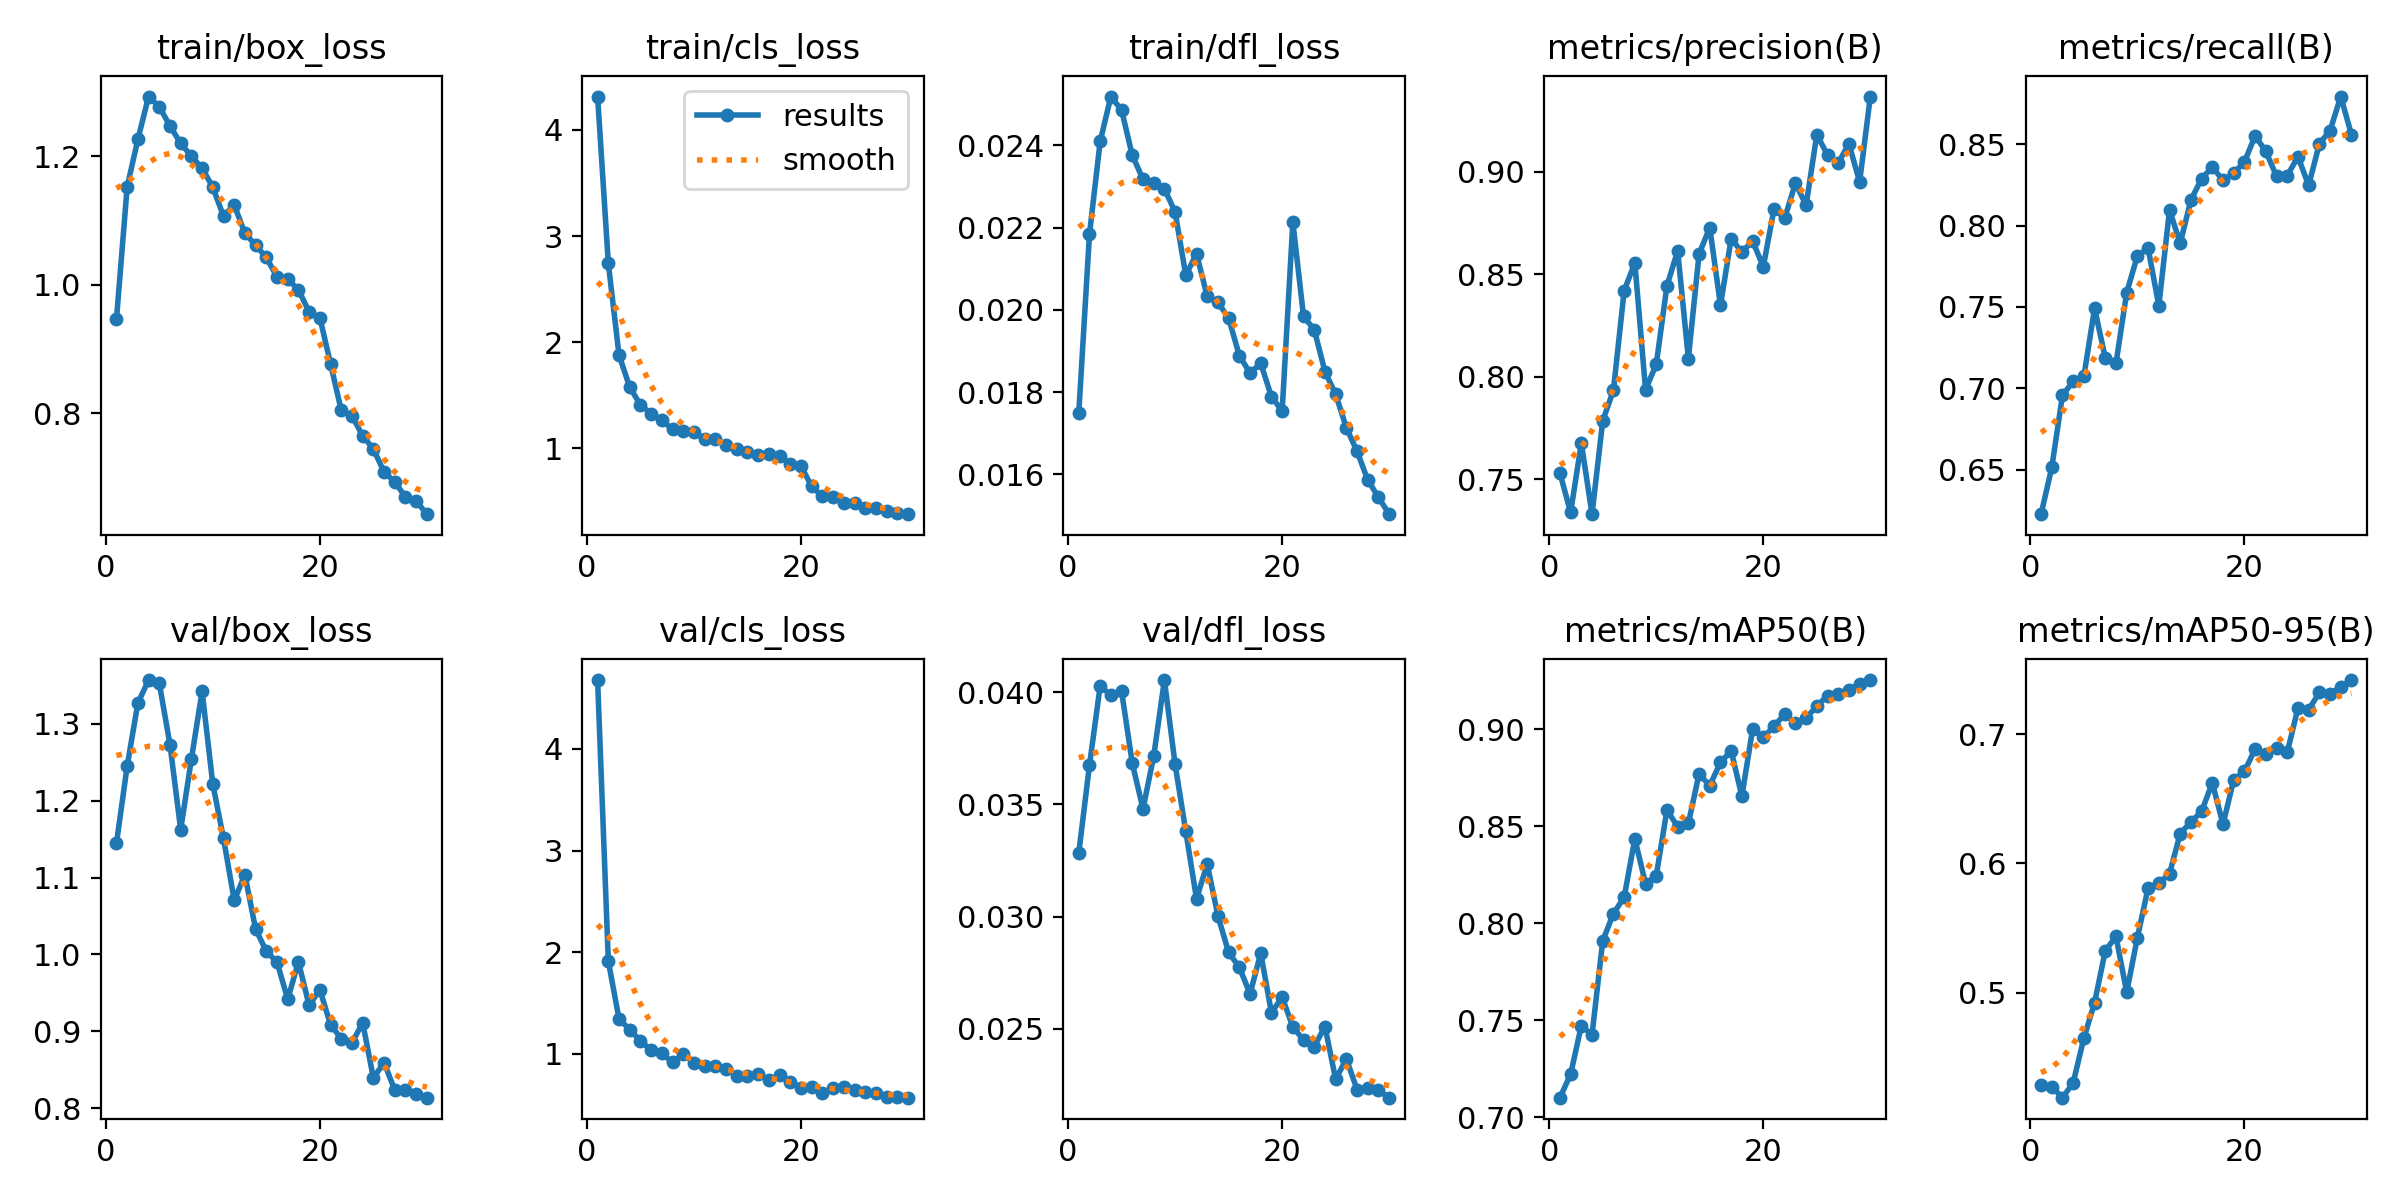

Values plotted in this chart, from the file beside it:
epoch, time, train/box_loss, train/cls_loss, train/dfl_loss, metrics/precision(B), metrics/recall(B), metrics/mAP50(B), metrics/mAP50-95(B), val/box_loss, val/cls_loss, val/dfl_loss, lr/pg0, lr/pg1, lr/pg2
1, 128.1, 0.9462, 4.314, 0.01749, 0.753, 0.6226, 0.71, 0.429, 1.145, 4.679, 0.03283, 0.0006623, 0.0006623, 0.0006623
2, 208.5, 1.153, 2.742, 0.02184, 0.7338, 0.6513, 0.7221, 0.4273, 1.245, 1.91, 0.03675, 0.001285, 0.001285, 0.001285
3, 276.1, 1.226, 1.878, 0.0241, 0.7676, 0.6957, 0.7472, 0.4189, 1.327, 1.341, 0.04029, 0.001864, 0.001864, 0.001864
4, 345.1, 1.293, 1.576, 0.02519, 0.7329, 0.7042, 0.7425, 0.4304, 1.357, 1.236, 0.03987, 0.001802, 0.001802, 0.001802
5, 425.2, 1.277, 1.409, 0.02486, 0.7784, 0.7074, 0.791, 0.465, 1.353, 1.126, 0.04005, 0.001736, 0.001736, 0.001736
6, 500.5, 1.247, 1.326, 0.02376, 0.7934, 0.7492, 0.805, 0.4924, 1.273, 1.033, 0.03684, 0.00167, 0.00167, 0.00167
7, 575.1, 1.22, 1.265, 0.02318, 0.8418, 0.7187, 0.8134, 0.5325, 1.162, 1.002, 0.0348, 0.001604, 0.001604, 0.001604
8, 639.2, 1.2, 1.179, 0.02308, 0.8556, 0.7154, 0.8436, 0.5436, 1.254, 0.9139, 0.03715, 0.001538, 0.001538, 0.001538
9, 708.4, 1.182, 1.161, 0.02295, 0.7937, 0.7588, 0.8204, 0.5005, 1.342, 0.9943, 0.04055, 0.001472, 0.001472, 0.001472
10, 783.7, 1.152, 1.155, 0.02238, 0.806, 0.7815, 0.8246, 0.5427, 1.222, 0.9117, 0.03679, 0.001406, 0.001406, 0.001406
11, 858.8, 1.107, 1.085, 0.02084, 0.8443, 0.7862, 0.8585, 0.581, 1.151, 0.8823, 0.0338, 0.00134, 0.00134, 0.00134
12, 924.8, 1.124, 1.084, 0.02137, 0.8614, 0.7508, 0.8498, 0.5848, 1.07, 0.8823, 0.03079, 0.001274, 0.001274, 0.001274
13, 999.6, 1.08, 1.031, 0.02033, 0.8089, 0.8096, 0.8516, 0.592, 1.104, 0.8529, 0.03234, 0.001208, 0.001208, 0.001208
14, 1067, 1.062, 0.9946, 0.02018, 0.8599, 0.7893, 0.877, 0.6232, 1.033, 0.7795, 0.03003, 0.001142, 0.001142, 0.001142
15, 1143, 1.043, 0.9653, 0.0198, 0.8727, 0.8158, 0.871, 0.632, 1.004, 0.7821, 0.0284, 0.001076, 0.001076, 0.001076
16, 1218, 1.012, 0.9368, 0.01889, 0.8348, 0.8289, 0.883, 0.6403, 0.9899, 0.8029, 0.02774, 0.00101, 0.00101, 0.00101
17, 1295, 1.009, 0.9467, 0.01846, 0.8673, 0.836, 0.8889, 0.6624, 0.9417, 0.7394, 0.02655, 0.000944, 0.000944, 0.000944
18, 1369, 0.9921, 0.924, 0.0187, 0.8608, 0.828, 0.8656, 0.6303, 0.9903, 0.7876, 0.02837, 0.000878, 0.000878, 0.000878
19, 1452, 0.958, 0.8501, 0.01789, 0.8661, 0.8323, 0.9001, 0.6649, 0.9336, 0.7251, 0.02571, 0.000812, 0.000812, 0.000812
20, 1528, 0.9488, 0.8331, 0.01754, 0.8537, 0.8392, 0.8959, 0.6711, 0.9541, 0.664, 0.0264, 0.000746, 0.000746, 0.000746
21, 1597, 0.8772, 0.6409, 0.02213, 0.8818, 0.8553, 0.9017, 0.6886, 0.9086, 0.6756, 0.02508, 0.00068, 0.00068, 0.00068
22, 10763, 0.8045, 0.5464, 0.01984, 0.8773, 0.8457, 0.9079, 0.6849, 0.8904, 0.612, 0.02449, 0.000614, 0.000614, 0.000614
23, 10822, 0.7959, 0.5415, 0.01952, 0.8944, 0.8304, 0.9032, 0.6895, 0.8845, 0.6587, 0.0242, 0.000548, 0.000548, 0.000548
24, 10888, 0.7651, 0.4888, 0.0185, 0.8837, 0.8307, 0.9059, 0.6859, 0.9112, 0.6687, 0.02509, 0.000482, 0.000482, 0.000482
25, 10962, 0.7445, 0.4799, 0.01795, 0.9181, 0.8424, 0.912, 0.7201, 0.8393, 0.64, 0.02274, 0.000416, 0.000416, 0.000416
26, 11019, 0.7086, 0.4418, 0.01713, 0.9082, 0.8248, 0.9174, 0.7186, 0.8592, 0.6209, 0.02365, 0.00035, 0.00035, 0.00035
27, 11074, 0.6932, 0.4387, 0.01656, 0.9043, 0.8504, 0.9184, 0.7325, 0.8234, 0.6083, 0.02228, 0.000284, 0.000284, 0.000284
28, 11131, 0.6697, 0.408, 0.01586, 0.9136, 0.8585, 0.9205, 0.731, 0.8235, 0.5727, 0.02234, 0.000218, 0.000218, 0.000218
29, 11191, 0.6635, 0.3941, 0.01544, 0.895, 0.8794, 0.9236, 0.7365, 0.8183, 0.575, 0.02225, 0.000152, 0.000152, 0.000152
30, 11254, 0.6429, 0.3792, 0.01503, 0.9367, 0.856, 0.9255, 0.7418, 0.8136, 0.5661, 0.02192, 8.6e-05, 8.6e-05, 8.6e-05
